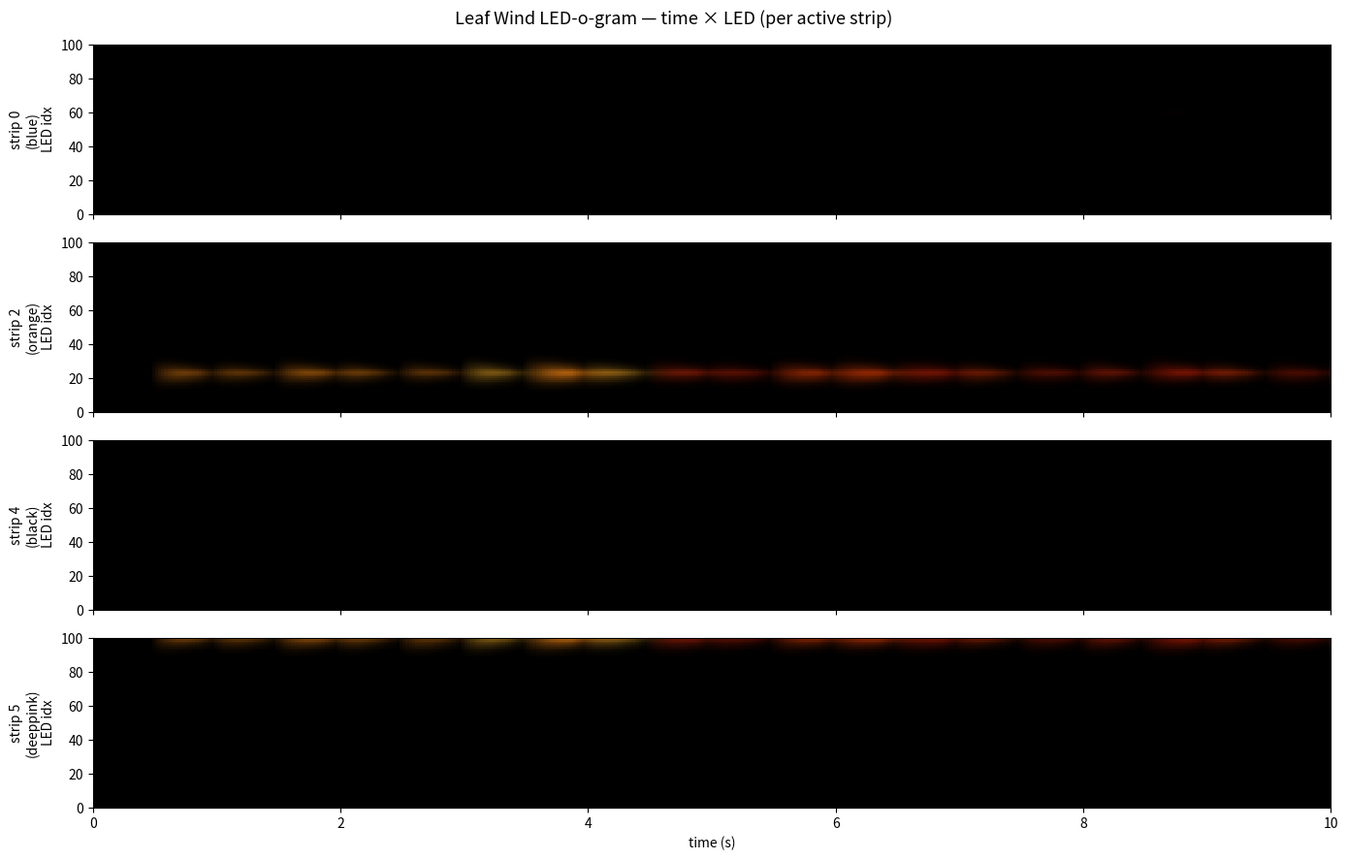

This chart was generated by the following Python code: (Note: this script raises an exception after producing the figure.)
#!/usr/bin/env python3
"""QA simulation of the bulb-fleet Leaf Wind effect.

Mirrors renderLeafWind() / lwSpawnLeaf() / initLeafWind() from
festicorn/bulb-fleet/src/bulb_fleet.cpp (search "Leaf Wind").
Topology mirrors topology.h.

Outputs:
  qa_leaf_wind_ledogram.png    — time x LED brightness, one panel per active strip
  qa_leaf_wind_keyframes.png   — 8 keyframes of 2D plane with LED glow
Plus printed diagnostics per spawned leaf.
"""
import math
import random
import numpy as np
import matplotlib
matplotlib.use('Agg')
import matplotlib.pyplot as plt

OUT_DIR = '/Users/sethdrew/Documents/projects/led/festicorn/topo-tester'

# ── Topology (topology.h) ────────────────────────────────────────
VERTICES = [
    (0.00, 0.50), (0.25, 0.85), (0.50, 0.95), (0.78, 0.80),
    (0.95, 0.50), (0.55, 0.10), (0.25, 0.15),
]

STRIP_PATHS = {
    0: [(0.00,0.50), (0.25,0.15), (0.50,0.95), (0.95,0.50)],
    2: [(0.00,0.50), (0.25,0.85), (0.55,0.10), (0.72,0.70)],
    4: [(0.00,0.50), (0.78,0.80), (0.55,0.10), (0.40,0.12)],
    5: [(0.00,0.50), (0.95,0.50), (0.25,0.85)],
}
STRIP_COLORS = {0: 'blue', 2: 'orange', 4: 'black', 5: 'deeppink'}
ACTIVE_STRIPS = [0, 2, 4, 5]
LEDS_PER_STRIP = 100

def interpolate_path(waypoints, n):
    cum = [0.0]
    for i in range(1, len(waypoints)):
        dx = waypoints[i][0] - waypoints[i-1][0]
        dy = waypoints[i][1] - waypoints[i-1][1]
        cum.append(cum[-1] + math.sqrt(dx*dx + dy*dy))
    total = cum[-1]
    pts = []
    for i in range(n):
        t = i / (n - 1)
        dist = t * total
        seg = 0
        for w in range(1, len(waypoints)):
            if dist <= cum[w] or w == len(waypoints) - 1:
                seg = w - 1; break
        seg_len = cum[seg+1] - cum[seg]
        frac = (dist - cum[seg]) / seg_len if seg_len > 1e-6 else 0.0
        frac = min(frac, 1.0)
        x = waypoints[seg][0] + frac * (waypoints[seg+1][0] - waypoints[seg][0])
        y = waypoints[seg][1] + frac * (waypoints[seg+1][1] - waypoints[seg][1])
        pts.append((x, y))
    return pts

# Precompute LED positions: shape (strip_index_in_active, 100, 2)
LED_POS = {s: np.array(interpolate_path(STRIP_PATHS[s], LEDS_PER_STRIP))
           for s in ACTIVE_STRIPS}

# ── Leaf Wind constants (bulb_fleet.cpp #defines) ───────────────
LW_MAX_LEAVES     = 10
LW_GLOW_RADIUS    = 0.08
LW_GLOW_SQ2       = 2.0 * LW_GLOW_RADIUS * LW_GLOW_RADIUS
LW_WIND_SPEED     = 0.15
LW_SPAWN_INTERVAL = 0.5
LW_FADE_IN        = 0.4
LW_DAMPING        = 0.92
LW_TURBULENCE     = 0.3
LW_BOOST_SPEED    = 0.3
LW_BOOST_TC       = 1.5
LW_WIND_ANGLE     = 112.0 * math.pi / 180.0

LW_PALETTE = [
    (255,140,20),(240,100,10),(220,60,5),(200,40,10),
    (180,30,5),(255,180,40),(160,25,5),
]

WIND_DX = math.cos(LW_WIND_ANGLE)
WIND_DY = math.sin(LW_WIND_ANGLE)

def lw_noise_1d(pos, t, seed):
    return (math.sin(pos*0.4 + t*0.3 + seed*7.3)
          * math.cos(pos*0.17 - t*0.19 + seed*3.1)
          + math.sin(pos*0.09 + t*0.13 + seed*1.7) * 0.5) / 1.5

class Leaf:
    __slots__ = ('x','y','vx','vy','bx','by','age','brightness',
                 'r','g','b','active','id','trail','spawn_frame','die_frame')
    def __init__(self):
        self.active = False

# ── Sim setup ───────────────────────────────────────────────────
random.seed(42)
def esp_random():
    return random.randint(0, 2**32 - 1)

leaves = [Leaf() for _ in range(LW_MAX_LEAVES)]
next_leaf_id = [0]
spawned = []  # diagnostics: list of dicts

def spawn_leaf(frame):
    for lf in leaves:
        if lf.active: continue
        lf.active = True
        lf.id = next_leaf_id[0]; next_leaf_id[0] += 1
        lf.x = VERTICES[1][0] + ((esp_random() % 100) - 50) / 2000.0
        lf.y = VERTICES[1][1] + ((esp_random() % 100) - 50) / 2000.0
        boost_mag = LW_BOOST_SPEED * (0.5 + (esp_random() % 100) / 200.0)
        lf.bx = WIND_DX * boost_mag
        lf.by = WIND_DY * boost_mag
        lf.vx = 0.0; lf.vy = 0.0
        lf.age = 0.0; lf.brightness = 0.0
        ci = esp_random() % len(LW_PALETTE)
        lf.r, lf.g, lf.b = LW_PALETTE[ci]
        lf.trail = [(lf.x, lf.y)]
        lf.spawn_frame = frame
        lf.die_frame = None
        spawned.append({'id': lf.id, 'start': (lf.x, lf.y),
                        'color': (lf.r, lf.g, lf.b),
                        'spawn_frame': frame,
                        'leaf': lf})
        return

# ── Run ─────────────────────────────────────────────────────────
FPS = 40
DT = 0.025
DURATION = 10.0
N_FRAMES = int(DURATION / DT)
GLOBAL_SPEED = 1.0

lw_time = 0.0
lw_spawn_timer = 0.0

# brightness history: dict strip -> (N_FRAMES, 100, 3) uint8
hist = {s: np.zeros((N_FRAMES, LEDS_PER_STRIP, 3), dtype=np.uint8) for s in ACTIVE_STRIPS}
leaf_positions_per_frame = []  # list of [(x,y,r,g,b,brightness), ...]
strip_touch = {}  # leaf_id -> dict[strip] -> set of led idx

def render_frame(frame_idx):
    global lw_time, lw_spawn_timer
    dt = min(DT, 0.1)
    spd = GLOBAL_SPEED
    lw_time += dt * spd
    lw_spawn_timer += dt * spd
    interval = LW_SPAWN_INTERVAL / max(spd, 0.1)
    while lw_spawn_timer >= interval:
        lw_spawn_timer -= interval
        spawn_leaf(frame_idx)

    boost_decay = math.exp(-dt / LW_BOOST_TC)

    for i, lf in enumerate(leaves):
        if not lf.active: continue
        noise = lw_noise_1d(lf.x*5.0 + lf.y*3.0, lw_time, i)
        speed_mult = max(0.1, 1.0 + noise * LW_TURBULENCE)
        noise_perp = lw_noise_1d(lf.y*4.0 - lf.x*2.0, lw_time + 100.0, i + 37)
        fx = WIND_DX * LW_WIND_SPEED * speed_mult * spd
        fy = WIND_DY * LW_WIND_SPEED * speed_mult * spd
        fx += (-WIND_DY) * noise_perp * LW_WIND_SPEED * 0.3 * spd
        fy += ( WIND_DX) * noise_perp * LW_WIND_SPEED * 0.3 * spd
        lf.vx = lf.vx * LW_DAMPING + fx * (1.0 - LW_DAMPING)
        lf.vy = lf.vy * LW_DAMPING + fy * (1.0 - LW_DAMPING)
        lf.bx *= boost_decay; lf.by *= boost_decay
        lf.x += (lf.vx + lf.bx) * dt
        lf.y += (lf.vy + lf.by) * dt
        lf.age += dt
        lf.brightness = (lf.age / LW_FADE_IN) if lf.age < LW_FADE_IN else 1.0
        lf.trail.append((lf.x, lf.y))
        if lf.x < -0.2 or lf.x > 1.2 or lf.y < -0.2 or lf.y > 1.2:
            lf.active = False
            lf.die_frame = frame_idx

    # snapshot for keyframes
    snap = []
    for lf in leaves:
        if lf.active:
            snap.append((lf.x, lf.y, lf.r, lf.g, lf.b, lf.brightness, lf.id))
    leaf_positions_per_frame.append(snap)

    # render LEDs per strip
    active_leaves = [lf for lf in leaves if lf.active]
    for s in ACTIVE_STRIPS:
        pos = LED_POS[s]  # (100, 2)
        if not active_leaves:
            continue
        total_glow = np.zeros(LEDS_PER_STRIP)
        cr = np.zeros(LEDS_PER_STRIP)
        cg = np.zeros(LEDS_PER_STRIP)
        cb = np.zeros(LEDS_PER_STRIP)
        for lf in active_leaves:
            dx = pos[:,0] - lf.x
            dy = pos[:,1] - lf.y
            distSq = dx*dx + dy*dy
            intensity = np.exp(-distSq / LW_GLOW_SQ2) * lf.brightness
            mask = intensity >= 0.005
            total_glow[mask] += intensity[mask]
            cr[mask] += intensity[mask] * lf.r
            cg[mask] += intensity[mask] * lf.g
            cb[mask] += intensity[mask] * lf.b
            # track touch
            touched = np.where(intensity >= 0.05)[0]
            if len(touched):
                strip_touch.setdefault(lf.id, {}).setdefault(s, set()).update(touched.tolist())
        nonzero = total_glow > 0.01
        if not nonzero.any(): continue
        cr[nonzero] /= total_glow[nonzero]
        cg[nonzero] /= total_glow[nonzero]
        cb[nonzero] /= total_glow[nonzero]
        bright = np.minimum(total_glow, 1.0)
        hist[s][frame_idx, nonzero, 0] = (cr[nonzero] * bright[nonzero]).astype(np.uint8)
        hist[s][frame_idx, nonzero, 1] = (cg[nonzero] * bright[nonzero]).astype(np.uint8)
        hist[s][frame_idx, nonzero, 2] = (cb[nonzero] * bright[nonzero]).astype(np.uint8)

for f in range(N_FRAMES):
    render_frame(f)

# Mark still-alive leaves with end frame
for lf in leaves:
    if lf.active and lf.die_frame is None:
        lf.die_frame = N_FRAMES - 1

# ── LED-o-gram (time x LED) per strip ───────────────────────────
fig, axes = plt.subplots(len(ACTIVE_STRIPS), 1, figsize=(14, 9), sharex=True)
for ax, s in zip(axes, ACTIVE_STRIPS):
    img = hist[s].transpose(1, 0, 2)  # (LED, time, 3)
    ax.imshow(img, aspect='auto', origin='lower',
              extent=[0, DURATION, 0, LEDS_PER_STRIP], interpolation='nearest')
    ax.set_ylabel(f'strip {s}\n({STRIP_COLORS[s]})\nLED idx')
    ax.set_facecolor('black')
axes[-1].set_xlabel('time (s)')
fig.suptitle('Leaf Wind LED-o-gram — time × LED (per active strip)', fontsize=13)
fig.tight_layout()
fig.savefig(f'{OUT_DIR}/qa_leaf_wind_ledogram.png', dpi=120, bbox_inches='tight')
plt.close(fig)
print(f"Saved: {OUT_DIR}/qa_leaf_wind_ledogram.png")

# ── Keyframes (2D plane snapshots) ──────────────────────────────
N_KEY = 8
key_frames = np.linspace(int(N_FRAMES*0.05), N_FRAMES - 1, N_KEY, dtype=int)
fig, axes = plt.subplots(2, 4, figsize=(20, 10))
for ax, kf in zip(axes.flat, key_frames):
    ax.set_xlim(-0.1, 1.2); ax.set_ylim(-0.1, 1.05)
    ax.set_aspect('equal')
    ax.set_facecolor('#101010')
    ax.set_title(f't={kf*DT:.2f}s (frame {kf})', fontsize=10, color='white')
    # draw strip paths faintly
    for s in ACTIVE_STRIPS:
        pos = LED_POS[s]
        ax.plot(pos[:,0], pos[:,1], '-', color=STRIP_COLORS[s], alpha=0.15, lw=1)
    # draw LED brightness
    for s in ACTIVE_STRIPS:
        pos = LED_POS[s]
        rgb = hist[s][kf].astype(float) / 255.0
        bright = rgb.sum(axis=1)
        sizes = 4 + bright * 40
        ax.scatter(pos[:,0], pos[:,1], c=rgb, s=sizes, edgecolors='none', zorder=3)
    # draw active leaves
    for (x, y, r, g, b, br, lid) in leaf_positions_per_frame[kf]:
        ax.plot(x, y, 'o', color=(r/255, g/255, b/255), markersize=14,
                markeredgecolor='white', markeredgewidth=0.8, alpha=0.9, zorder=10)
        ax.annotate(f'#{lid}', (x, y), color='white', fontsize=7,
                    ha='center', va='center', zorder=11)
    # vertex 1 marker
    ax.plot(VERTICES[1][0], VERTICES[1][1], 'x', color='cyan', markersize=10, zorder=12)
    ax.tick_params(colors='gray', labelsize=7)
fig.suptitle('Leaf Wind — keyframe snapshots (cyan x = spawn vertex 1, dots = leaves)',
             fontsize=13, color='black')
fig.tight_layout()
fig.savefig(f'{OUT_DIR}/qa_leaf_wind_keyframes.png', dpi=110, bbox_inches='tight',
            facecolor='white')
plt.close(fig)
print(f"Saved: {OUT_DIR}/qa_leaf_wind_keyframes.png")

# ── Diagnostics ─────────────────────────────────────────────────
print("\n" + "="*70)
print(f"SIM: {DURATION}s @ {FPS}fps = {N_FRAMES} frames, dt={DT}")
print(f"Spawned {len(spawned)} leaves total")
print(f"Wind angle: 112deg → dir=({WIND_DX:+.3f}, {WIND_DY:+.3f})")
print(f"Spawn pos (vertex 1): {VERTICES[1]}")
print("="*70)

for rec in spawned:
    lid = rec['id']; lf = rec['leaf']
    trail = lf.trail
    start = trail[0]; end = trail[-1]
    dx = end[0] - start[0]; dy = end[1] - start[1]
    dist = math.sqrt(dx*dx + dy*dy)
    spawn_f = rec['spawn_frame']
    end_f = lf.die_frame if lf.die_frame is not None else N_FRAMES - 1
    frames_alive = end_f - spawn_f + 1
    touched = strip_touch.get(lid, {})
    touch_str = []
    for s in ACTIVE_STRIPS:
        if s in touched:
            idxs = sorted(touched[s])
            touch_str.append(f"s{s}[{min(idxs)}-{max(idxs)}, n={len(idxs)}]")
        else:
            touch_str.append(f"s{s}[--]")
    status = 'died' if lf.die_frame is not None and lf.die_frame < N_FRAMES-1 else 'alive@end'
    print(f"leaf #{lid:2d}: start=({start[0]:+.3f},{start[1]:+.3f}) "
          f"end=({end[0]:+.3f},{end[1]:+.3f}) "
          f"travel={dist:.3f} frames={frames_alive:3d} {status}")
    print(f"          touched: {' '.join(touch_str)}")

# ── Auto analysis ───────────────────────────────────────────────
print("\n" + "="*70)
print("ANALYSIS")
print("="*70)

# Movement
travels = []
for rec in spawned:
    t = rec['leaf'].trail
    travels.append(math.dist(t[0], t[-1]))
if travels:
    print(f"Movement: mean travel = {np.mean(travels):.3f}, "
          f"max = {max(travels):.3f}, min = {min(travels):.3f}")
    if max(travels) < 0.05:
        print("  ⚠ leaves barely move")
    else:
        print("  ✓ leaves travel meaningfully across plane")

# Multi-strip touch
multi = 0
for lid, st in strip_touch.items():
    if len(st) >= 2: multi += 1
print(f"Multi-strip leaves: {multi}/{len(strip_touch)} touched ≥2 strips")
if multi > 0:
    print("  ✓ single leaves light multiple strips (cross-strip working)")
else:
    print("  ⚠ no leaf lit multiple strips — glow radius may be too tight, "
          "or leaves drift out of all strips")

# Glow radius sanity
avg_touched = []
for st in strip_touch.values():
    for idxs in st.values():
        avg_touched.append(len(idxs))
if avg_touched:
    print(f"Glow footprint: avg {np.mean(avg_touched):.1f} LEDs per "
          f"leaf-strip touch (over leaf lifetime)")

# Death timing
quick = sum(1 for rec in spawned
            if rec['leaf'].die_frame is not None
            and (rec['leaf'].die_frame - rec['spawn_frame']) < 5)
print(f"Leaves dying in <5 frames: {quick}/{len(spawned)}")
if quick:
    print("  ⚠ some leaves dying nearly immediately")

# Coverage per strip
print("Per-strip LED-frame activity (frames with any nonzero LED):")
for s in ACTIVE_STRIPS:
    active_frames = int((hist[s].sum(axis=(1,2)) > 0).sum())
    active_leds = int((hist[s].sum(axis=(0,2)) > 0).sum())
    print(f"  strip {s}: {active_frames}/{N_FRAMES} frames lit, "
          f"{active_leds}/{LEDS_PER_STRIP} unique LEDs ever lit")
